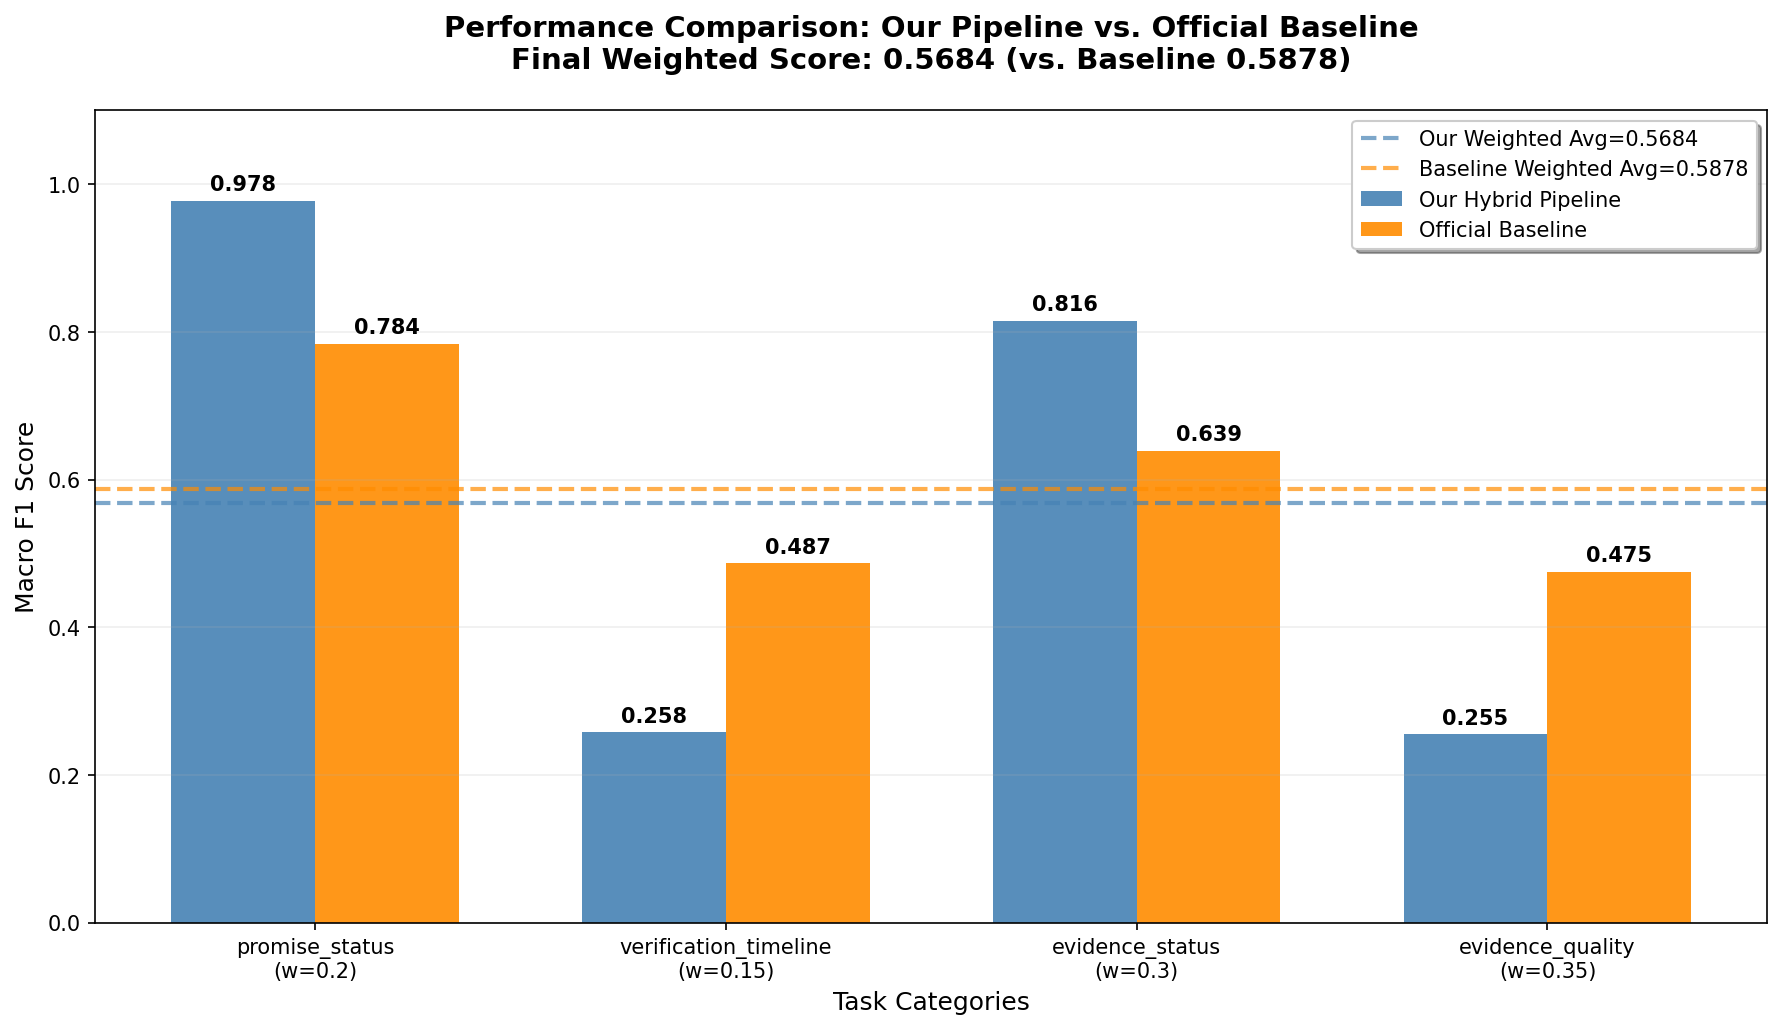

The file beside this chart, header and first rows:
field, macro_f1, weight, weighted_component
promise_status, 0.978, 0.2, 0.1956
verification_timeline, 0.2581, 0.15, 0.03872
evidence_status, 0.8156, 0.3, 0.2447
evidence_quality, 0.2554, 0.35, 0.08938
weighted_total, 0.5684, , 0.5684
